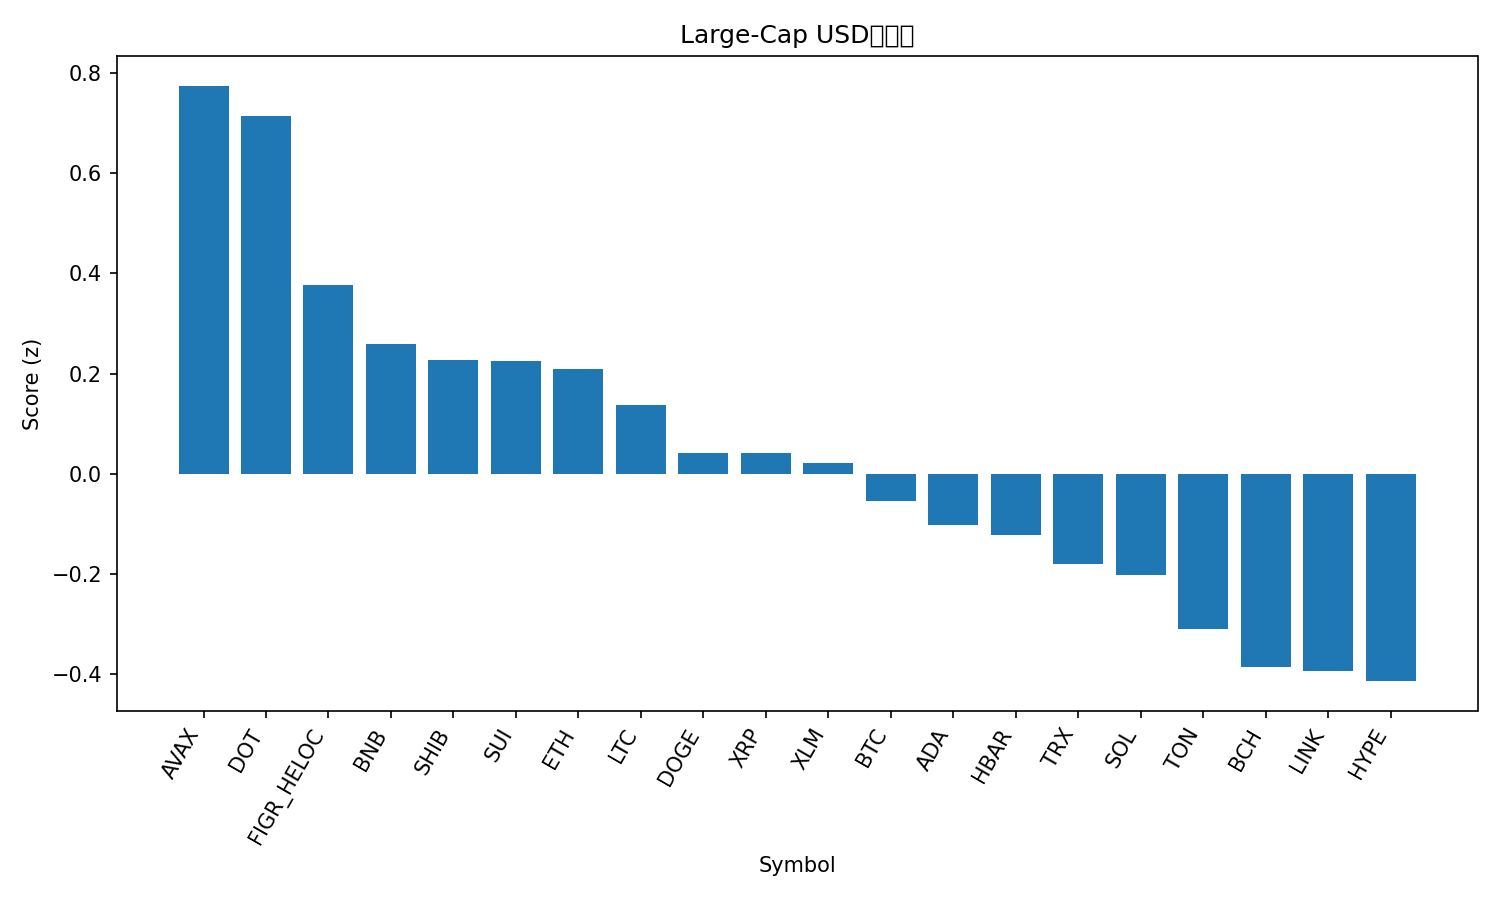

Source data for this figure (header and first rows):
rank, name, symbol, price, pct_1h, pct_24h, pct_7d, pct_1h_vs_btc, pct_24h_vs_btc, pct_7d_vs_btc, market_cap_rank, market_cap, volume_usd, score
1, Avalanche, AVAX, 29.48, -0.8256, 3.516, 21.66, -0.7178, 3.862, 16.95, 21, 12431295523, 1607506802, 0.7739
2, Polkadot, DOT, 4.45, -1.473, 5.176, 16.65, -1.366, 5.522, 11.95, 34, 6762658062, 525490867, 0.7139
3, Figure Heloc, FIGR_HELOC, 1.028, 1.212, -0.3251, 2.147, 1.319, 0.02077, -2.56, 20, 12724101047, 12063595, 0.3764
4, BNB, BNB, 926.6, -0.4554, 1.844, 7.744, -0.3477, 2.19, 3.038, 5, 128775419516, 1965054690, 0.2586
5, Shiba Inu, SHIB, 1.415e-05, -1.867, 3.694, 15.41, -1.759, 4.04, 10.7, 29, 8333224201, 649832517, 0.226
6, Sui, SUI, 3.75, -1.234, 2.753, 12.22, -1.126, 3.099, 7.51, 17, 13379414953, 1650205418, 0.2252
7, Ethereum, ETH, 4627, -0.3162, 0.9721, 8.293, -0.2085, 1.318, 3.587, 2, 557377983823, 39421142643, 0.2087
8, Litecoin, LTC, 118.7, -0.2517, 1.049, 5.868, -0.1439, 1.395, 1.161, 26, 9036499852, 717351905, 0.1365
9, Dogecoin, DOGE, 0.2861, -4.187, 5.291, 33.64, -4.079, 5.637, 28.93, 8, 43191362483, 8739291336, 0.04239
10, XRP, XRP, 3.1, -1.003, 1.476, 10.71, -0.8951, 1.822, 6.008, 3, 184713748277, 7106028425, 0.04176
11, Stellar, XLM, 0.402, -1.337, 1.913, 12.6, -1.23, 2.259, 7.893, 19, 12773160898, 338645721, 0.02149
12, Bitcoin, BTC, 115445, -0.1077, -0.3458, 4.706, 0.0, 0.0, 0.0, 1, 2298316037221, 40525838502, -0.05412
13, Cardano, ADA, 0.9214, -1.646, 1.977, 12.01, -1.538, 2.323, 7.3, 10, 33607386949, 2712053631, -0.1028
14, Hedera, HBAR, 0.2453, -1.305, 0.9825, 13.76, -1.197, 1.328, 9.049, 25, 10391711613, 303825411, -0.1226
15, TRON, TRX, 0.3482, -0.3295, -0.4161, 6.219, -0.2217, -0.07022, 1.513, 11, 32964726524, 746612964, -0.1791
16, Solana, SOL, 237, -0.6925, -1.229, 17.44, -0.5848, -0.8836, 12.73, 6, 128390297873, 9550181158, -0.2015
17, Toncoin, TON, 3.2, -0.7786, 0.03844, 4.805, -0.6709, 0.3843, 0.0982, 30, 8212660638, 186654292, -0.3096
18, Bitcoin Cash, BCH, 595.8, -0.8983, 0.4511, 0.3192, -0.7906, 0.797, -4.387, 23, 11874176032, 356986974, -0.3848
19, Chainlink, LINK, 24.59, -1.102, -0.4217, 10.58, -0.9945, -0.07584, 5.87, 13, 16656103479, 1244459573, -0.3935
20, Hyperliquid, HYPE, 54.92, -1.043, -1.563, 18.21, -0.9352, -1.217, 13.5, 15, 14868433264, 576517349, -0.4135
21, Cronos, CRO, 0.2499, -0.5371, -2.109, -6.883, -0.4293, -1.763, -11.59, 28, 8386808550, 63639995, -0.9201
